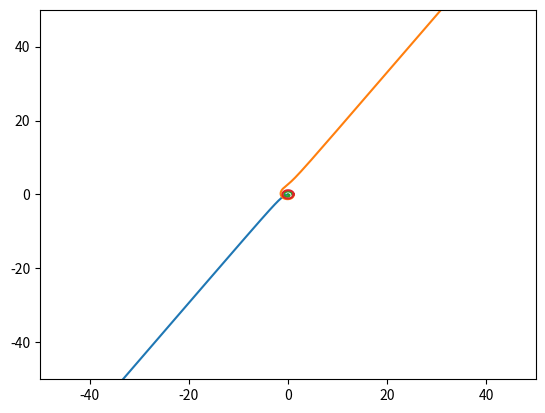

Here is the Python script that generated this plot:
import numpy
import matplotlib.pyplot as plt
import matplotlib.animation as animation
import time

teta0=numpy.arange(-2*numpy.pi, 0, 1e-3)
teta1=numpy.arange(0, 0.99, 1e-3)
teta2=numpy.arange(1.01, 2*numpy.pi, 1e-3)
teta3=numpy.arange(2*numpy.pi, 4*numpy.pi, 1e-3)

ax=plt.axes(xlim=(-50,50), ylim=(-50,50))
def ro(teta):
  return teta/(teta-1);

def x(teta):
  return ro(teta)*numpy.cos(teta);

def y(teta):
  return ro(teta)*numpy.sin(teta);

plt.plot(x(teta1),y(teta1))
plt.plot(x(teta2),y(teta2))
plt.plot(x(teta0),y(teta0))
plt.plot(x(teta3),y(teta3))

plt.show()
